Labelled photos from "dataset", an image-classification folder in HugoC28/ImageRecognition. The possible labels are: cocklebur, foxtail, pigweed, ragweed.

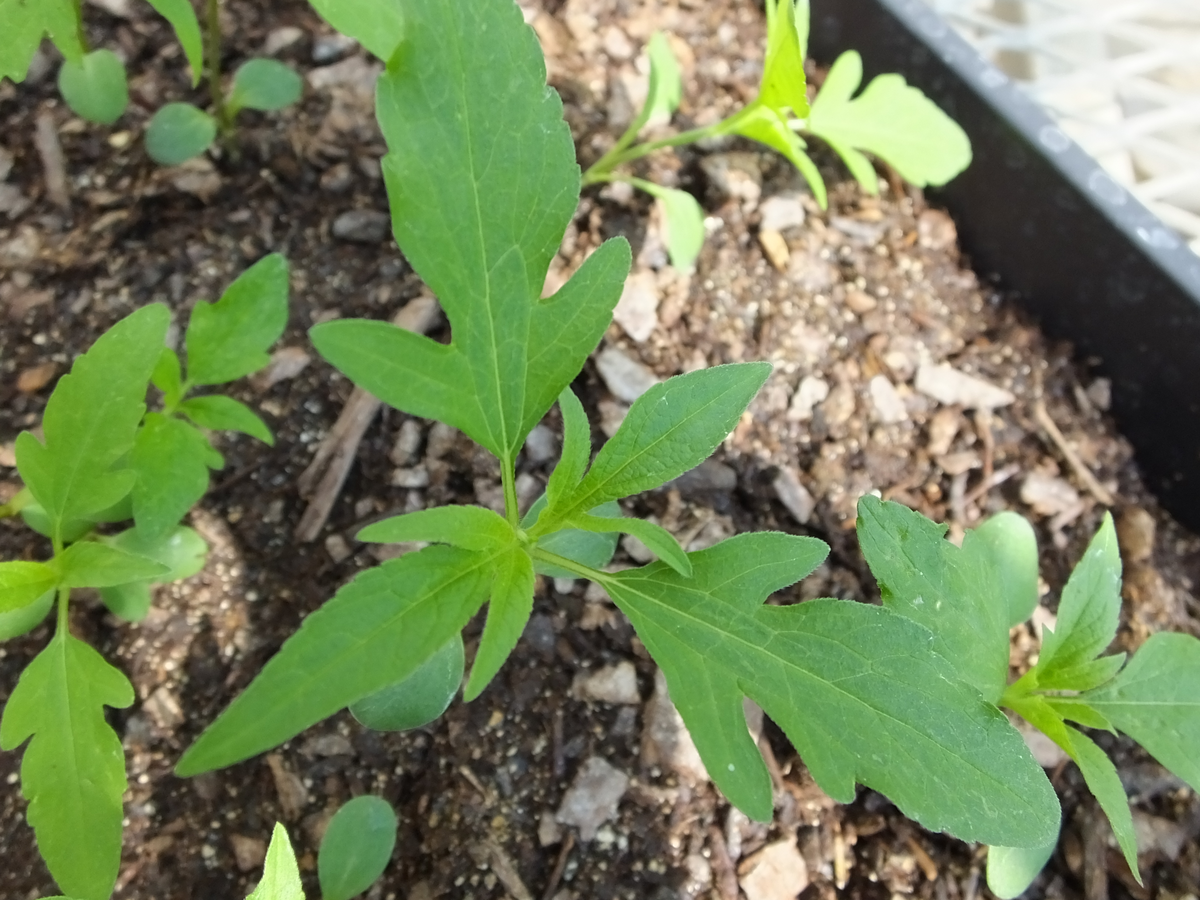
Label: ragweed

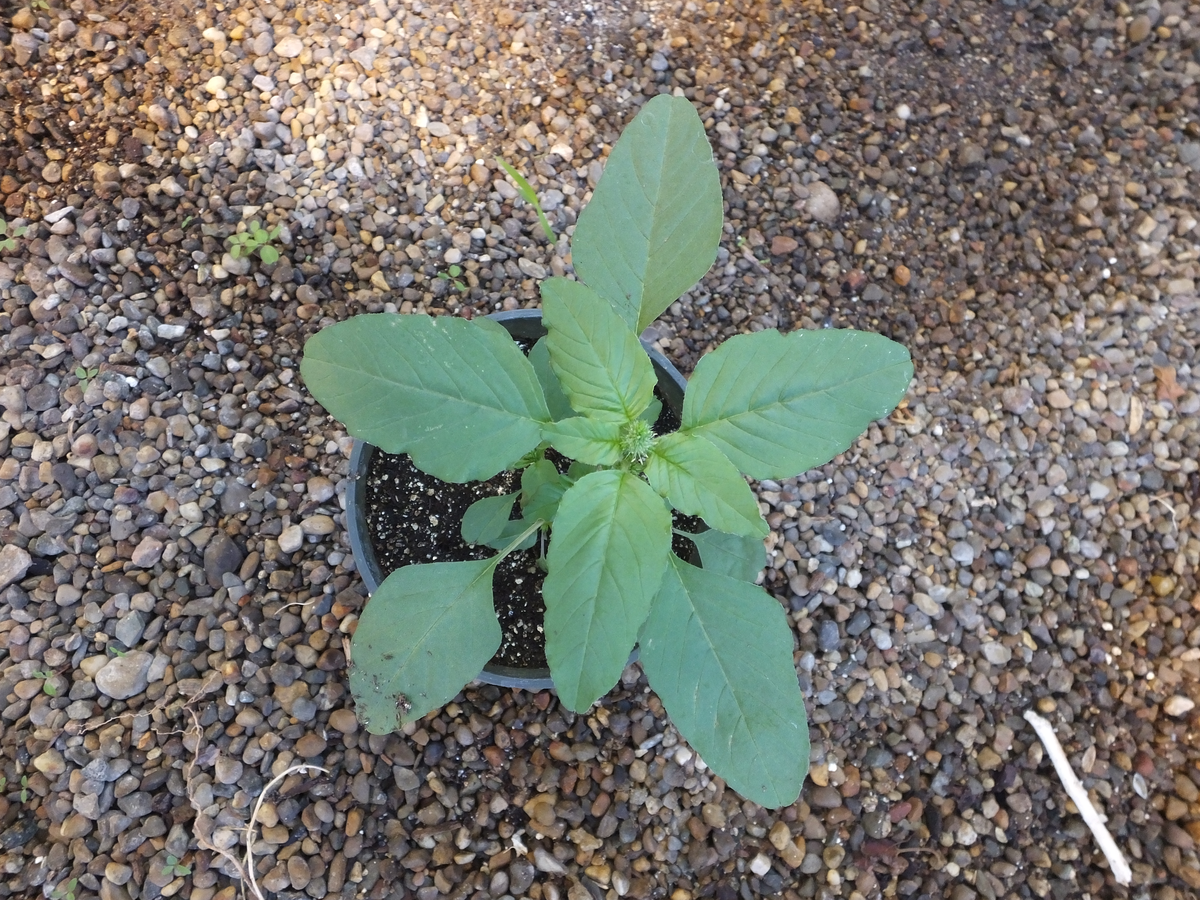
Label: pigweed

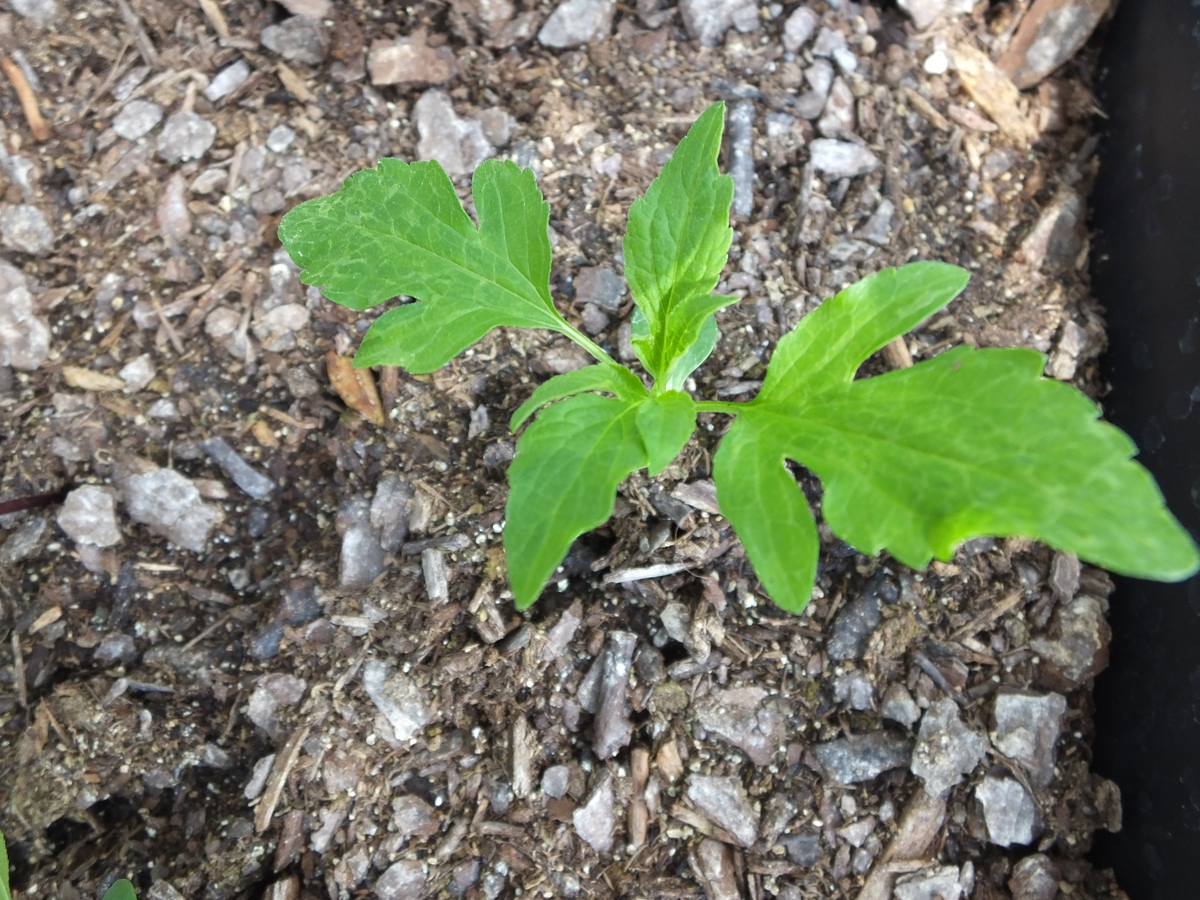
Label: ragweed

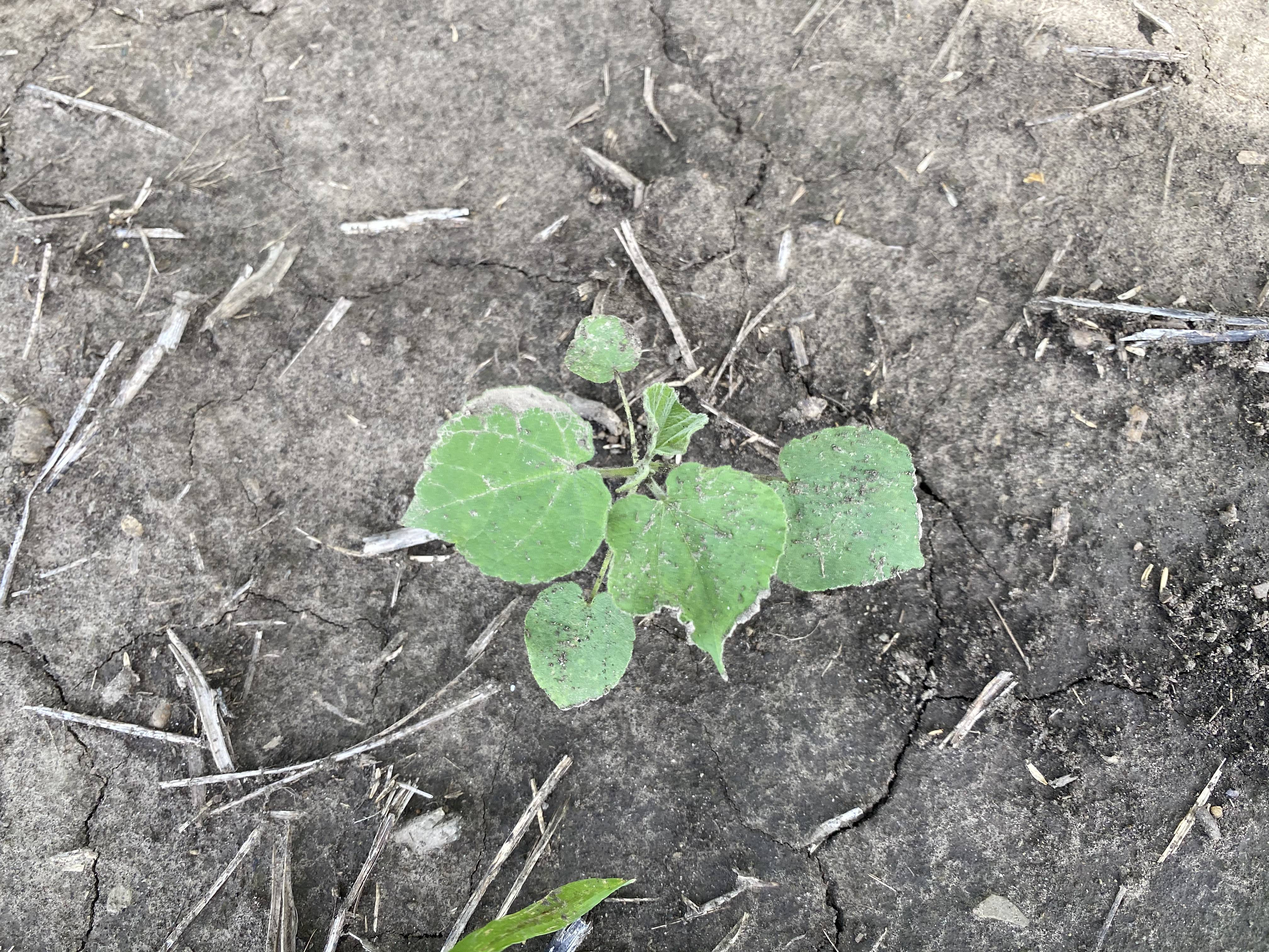
Label: cocklebur

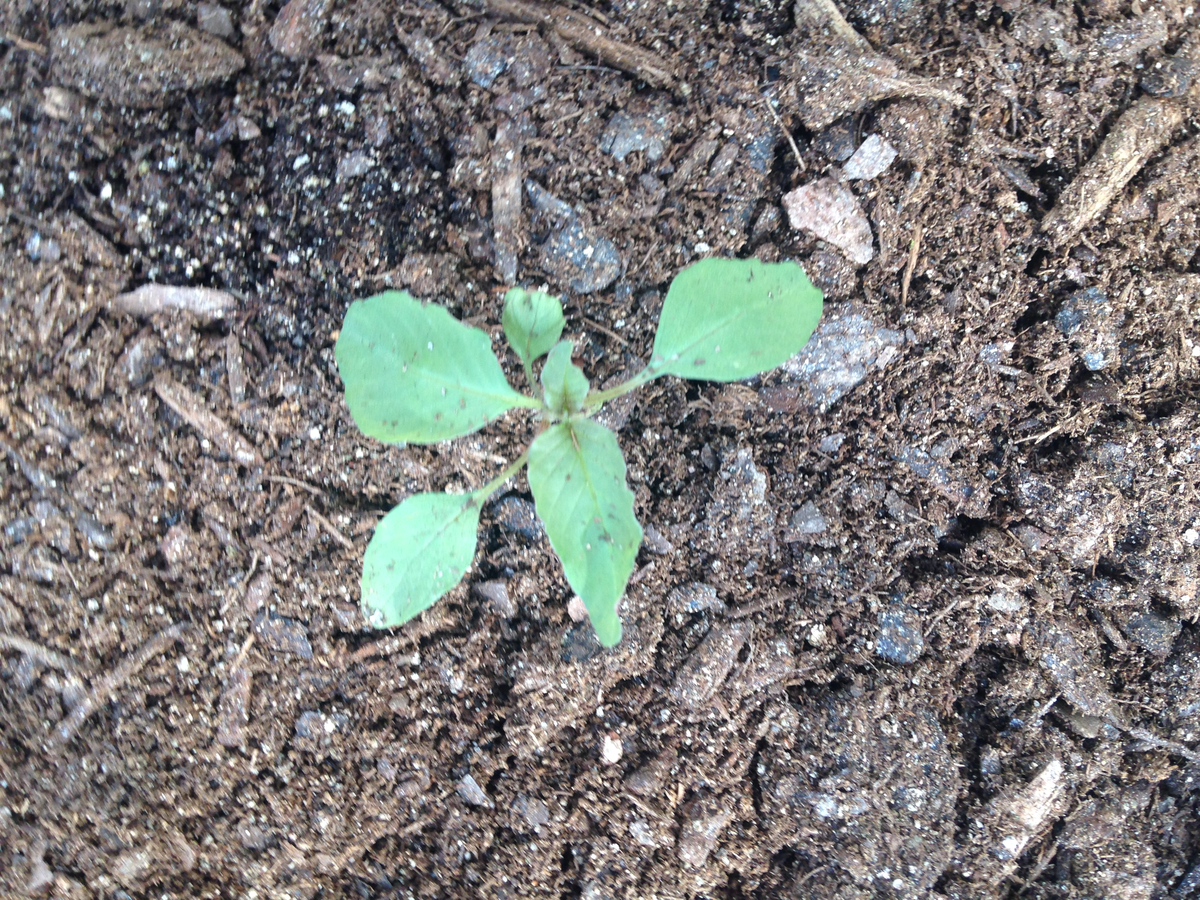
Label: pigweed

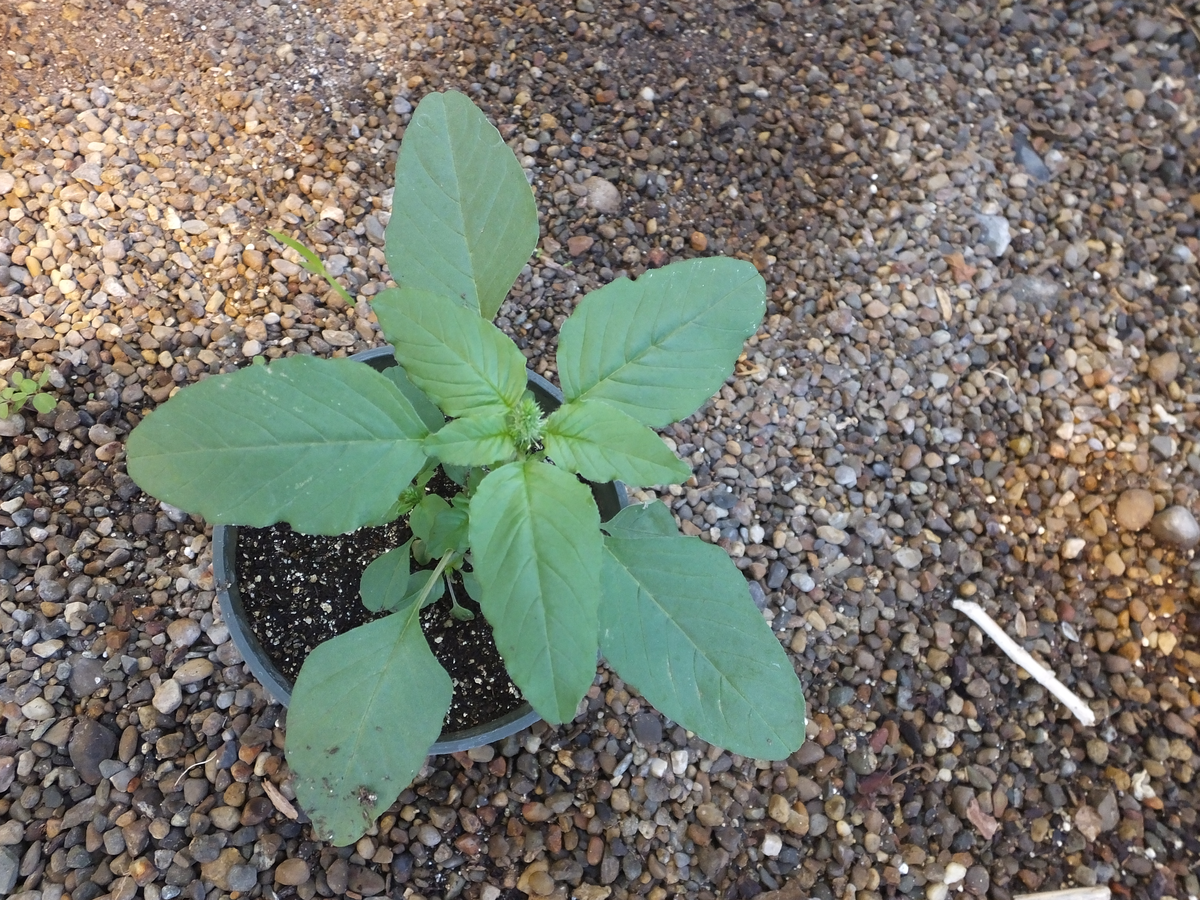
Label: pigweed
